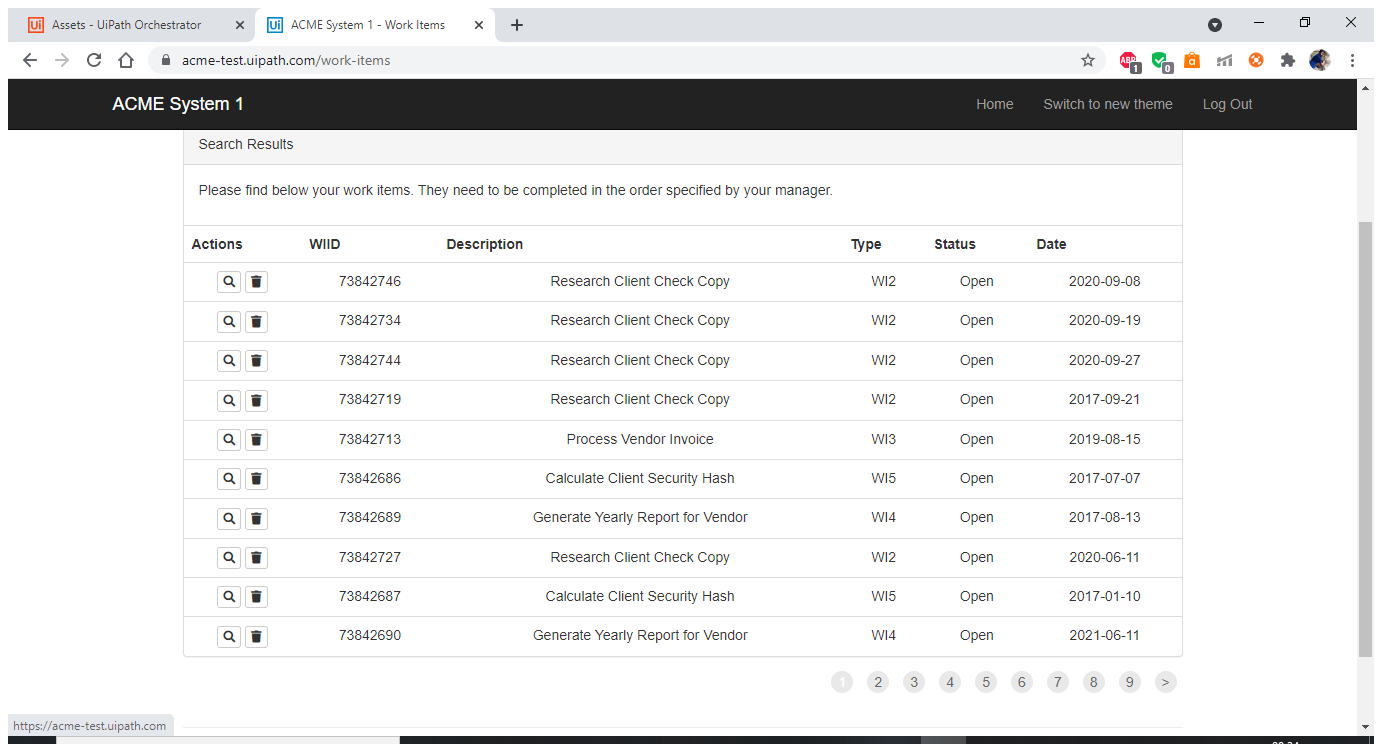
Task: Calculate The Client Security Hash
Workflow: System1_ExtractWorkItems

Step 1: Use Application/Browser in window 'ACME System 1 - Work Items' (chrome.exe)

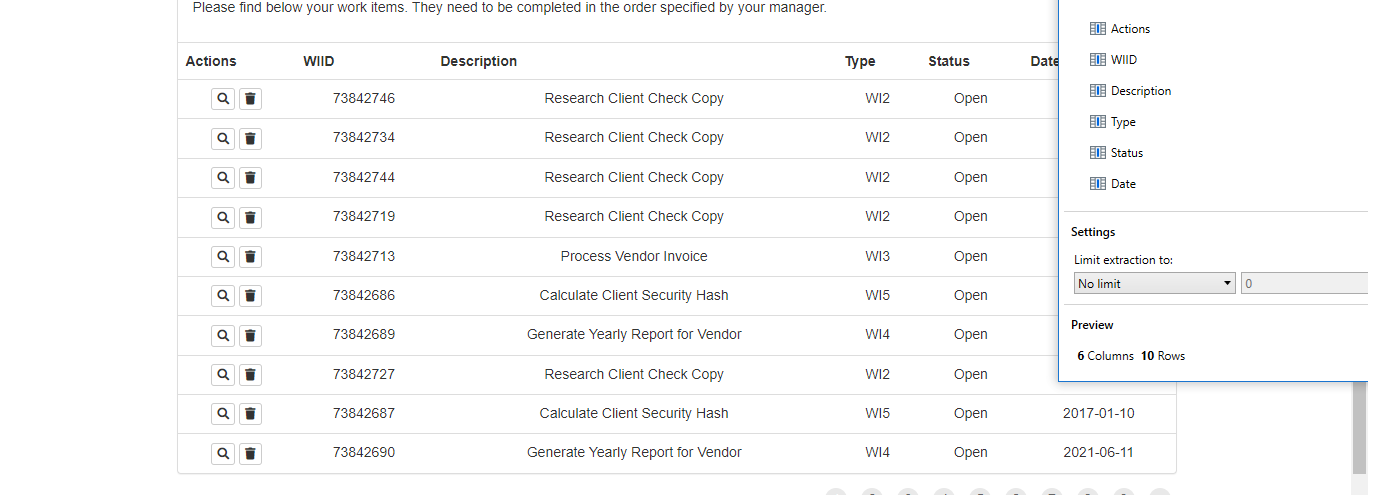
Step 2: get-text